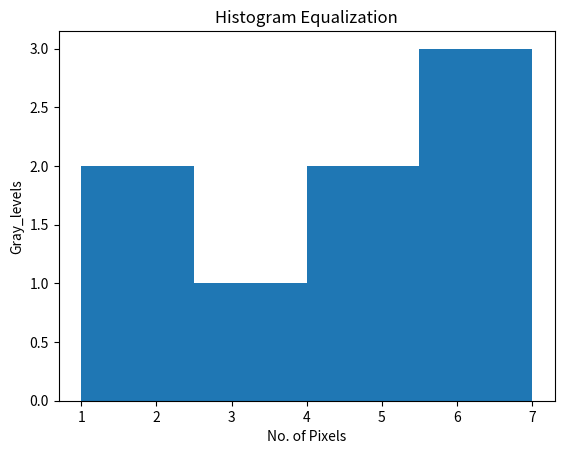

Python code for this plot:
import numpy as np
import matplotlib.pyplot as plt

gray_levels = np.array([0,1,2,3,4,5,6,7])
pixels = np.array([9,8,11,4,10,15,4,3])

N = np.sum(pixels)
L = len(gray_levels)
pdf = pixels / N

cdf = []
sum_pdf = 0
for i in pdf:
    sum_pdf += i
    cdf.append(sum_pdf)
cdf = np.array(cdf)

Sk = cdf  * 7
Sk = np.array(Sk)

Histogram_levels = np.round((L - 1) * cdf).astype(int)

equalized = np.zeros(L)
for i in range(L):
    equalized[Histogram_levels[i]] += pixels[i] 
    
print("GrayLevel  Pixels   PDF           CDF       Sk*7     Histogram Level")
for i in range(L):
    print(f"{gray_levels[i]}           {pixels[i]}\t   {pdf[i]:.4f}\t{cdf[i]:.4f}    {Sk[i]:.4f}\t   {Histogram_levels[i]}")


plt.hist(Histogram_levels, bins="auto")
plt.xlabel('No. of Pixels')
plt.ylabel('Gray_levels')
plt.title('Histogram Equalization')
plt.show()
